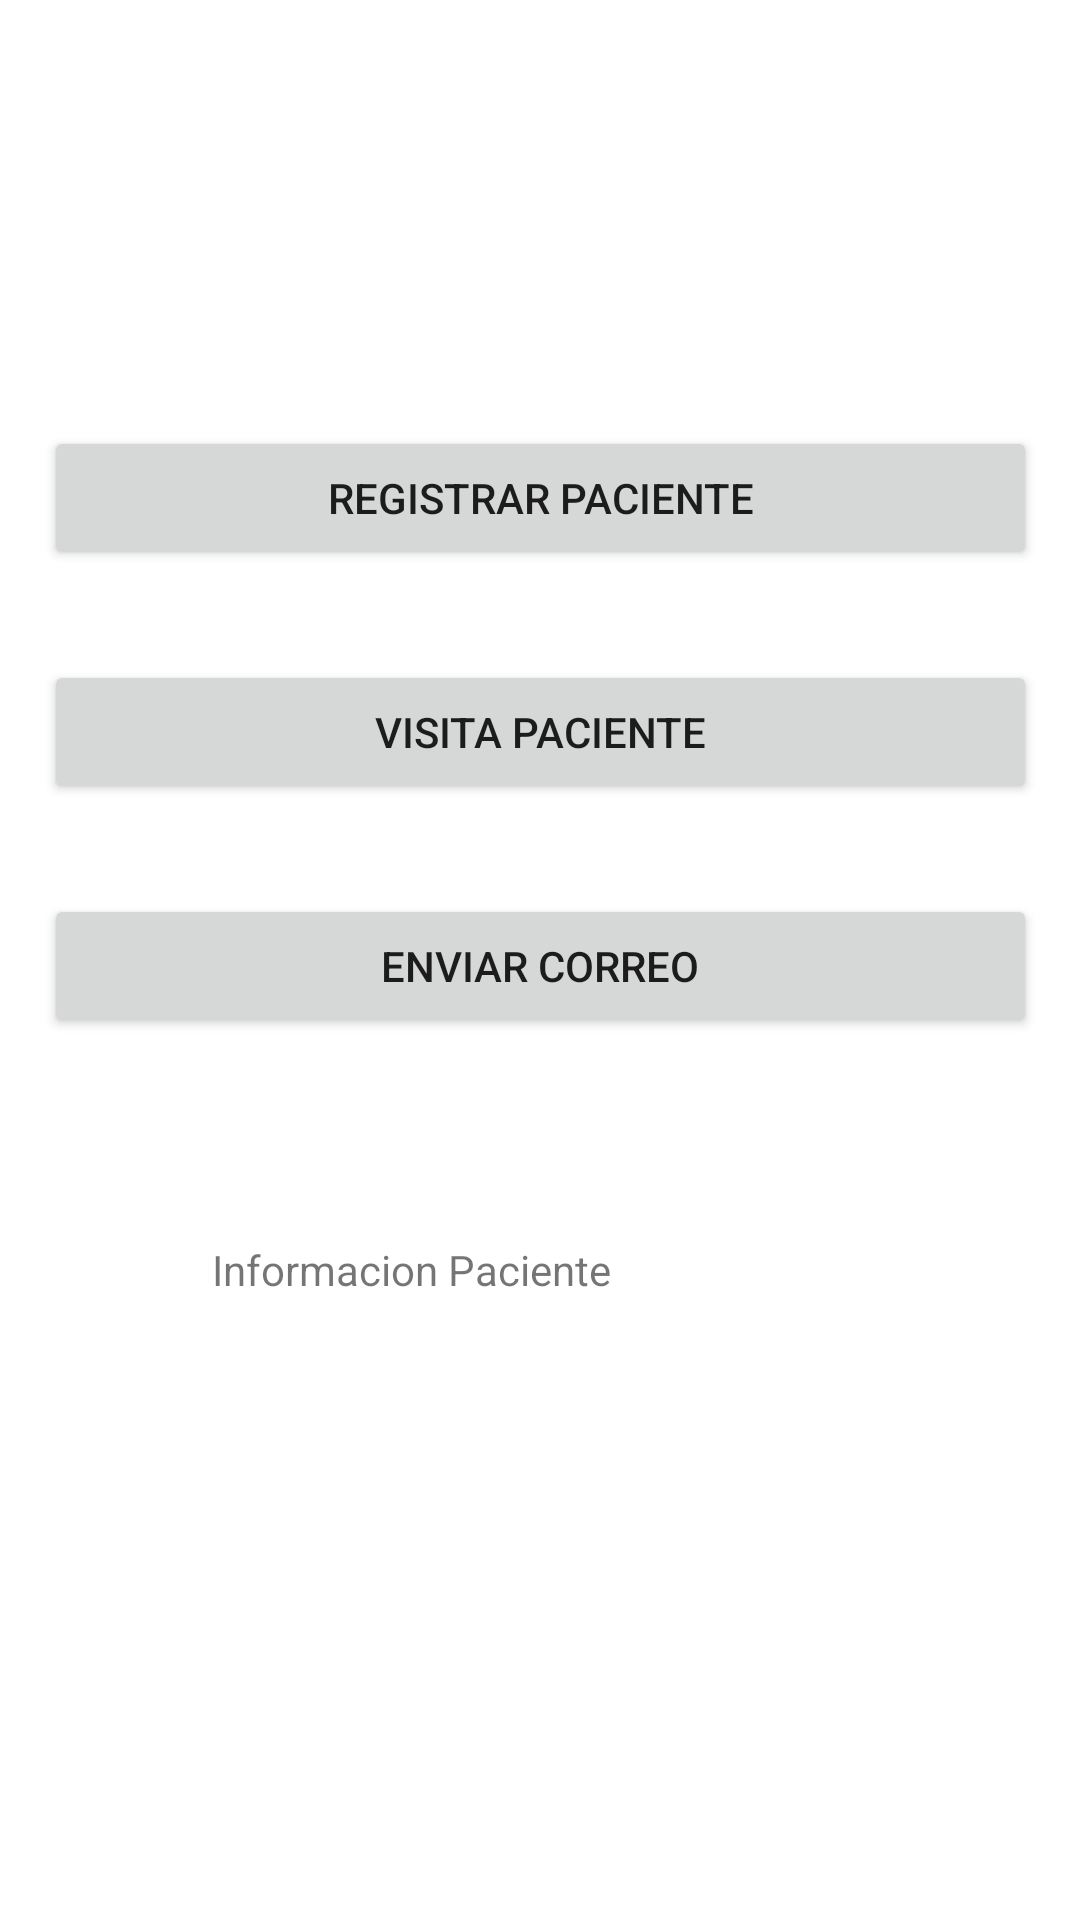

This screen was rendered from an Android layout file. Write that file and the resources it references.
<!-- AndroidManifest.xml: application theme Theme.VisitaMedica -->
<!-- res/layout/activity_main.xml -->
<?xml version="1.0" encoding="utf-8"?>
<androidx.constraintlayout.widget.ConstraintLayout xmlns:android="http://schemas.android.com/apk/res/android"
    xmlns:app="http://schemas.android.com/apk/res-auto"
    xmlns:tools="http://schemas.android.com/tools"
    android:layout_width="match_parent"
    android:layout_height="match_parent"
    tools:context=".MenuPrincipalActivity">

    <TextView
        android:id="@+id/textViewInforacionPaciente"
        android:layout_width="219dp"
        android:layout_height="186dp"
        android:text="Informacion Paciente"
        app:layout_constraintBottom_toBottomOf="parent"
        app:layout_constraintEnd_toEndOf="parent"
        app:layout_constraintStart_toStartOf="parent"
        app:layout_constraintTop_toBottomOf="@+id/linearLayout3"
        app:layout_constraintVertical_bias="0.278" />

    <LinearLayout
        android:id="@+id/linearLayout3"
        android:layout_width="331dp"
        android:layout_height="286dp"
        android:layout_marginTop="112dp"
        android:orientation="vertical"
        app:layout_constraintEnd_toEndOf="parent"
        app:layout_constraintStart_toStartOf="parent"
        app:layout_constraintTop_toTopOf="parent">

        <Button
            android:id="@+id/buttonRegistroPaciente"
            style="@style/buttonMenuPrincipal"
            android:layout_width="match_parent"
            android:layout_height="wrap_content"
            android:text="@string/btnRegistrarPaciente" />

        <Button
            android:id="@+id/buttonVisitaPaciente"
            style="@style/buttonMenuPrincipal"
            android:layout_width="match_parent"
            android:layout_height="wrap_content"
            android:text="@string/btnVisitaPaciente" />

        <Button
            android:id="@+id/buttonCorreoPaciente"
            style="@style/buttonMenuPrincipal"
            android:layout_width="match_parent"
            android:layout_height="wrap_content"
            android:text="@string/btnEnviarCorreoPaciente" />

    </LinearLayout>

</androidx.constraintlayout.widget.ConstraintLayout>
<!-- resources referenced by this layout -->
<resources>
  <string name="btnEnviarCorreoPaciente">Enviar Correo</string>
  <string name="btnRegistrarPaciente">Registrar Paciente</string>
  <string name="btnVisitaPaciente">Visita Paciente</string>
  <style name="buttonMenuPrincipal">
          <item name="android:layout_marginTop">30dp</item>
  
      </style>
  <style name="Theme.VisitaMedica" parent="Theme.MaterialComponents.DayNight.NoActionBar">
          
          <item name="colorPrimary">@color/sky_blue</item>
          <item name="colorPrimaryVariant">@color/purple_700</item>
          <item name="colorOnPrimary">@color/white</item>
          
          <item name="colorSecondary">@color/teal_200</item>
          <item name="colorSecondaryVariant">@color/teal_700</item>
          <item name="colorOnSecondary">@color/black</item>
          
          <item name="android:statusBarColor" tools:targetApi="l">?attr/colorPrimaryVariant</item>
          
      </style>
  <color name="sky_blue">#00d5e5</color>
  <color name="purple_700">#FF3700B3</color>
  <color name="white">#FFFFFFFF</color>
  <color name="teal_200">#FF03DAC5</color>
  <color name="teal_700">#FF018786</color>
  <color name="black">#FF000000</color>
</resources>
